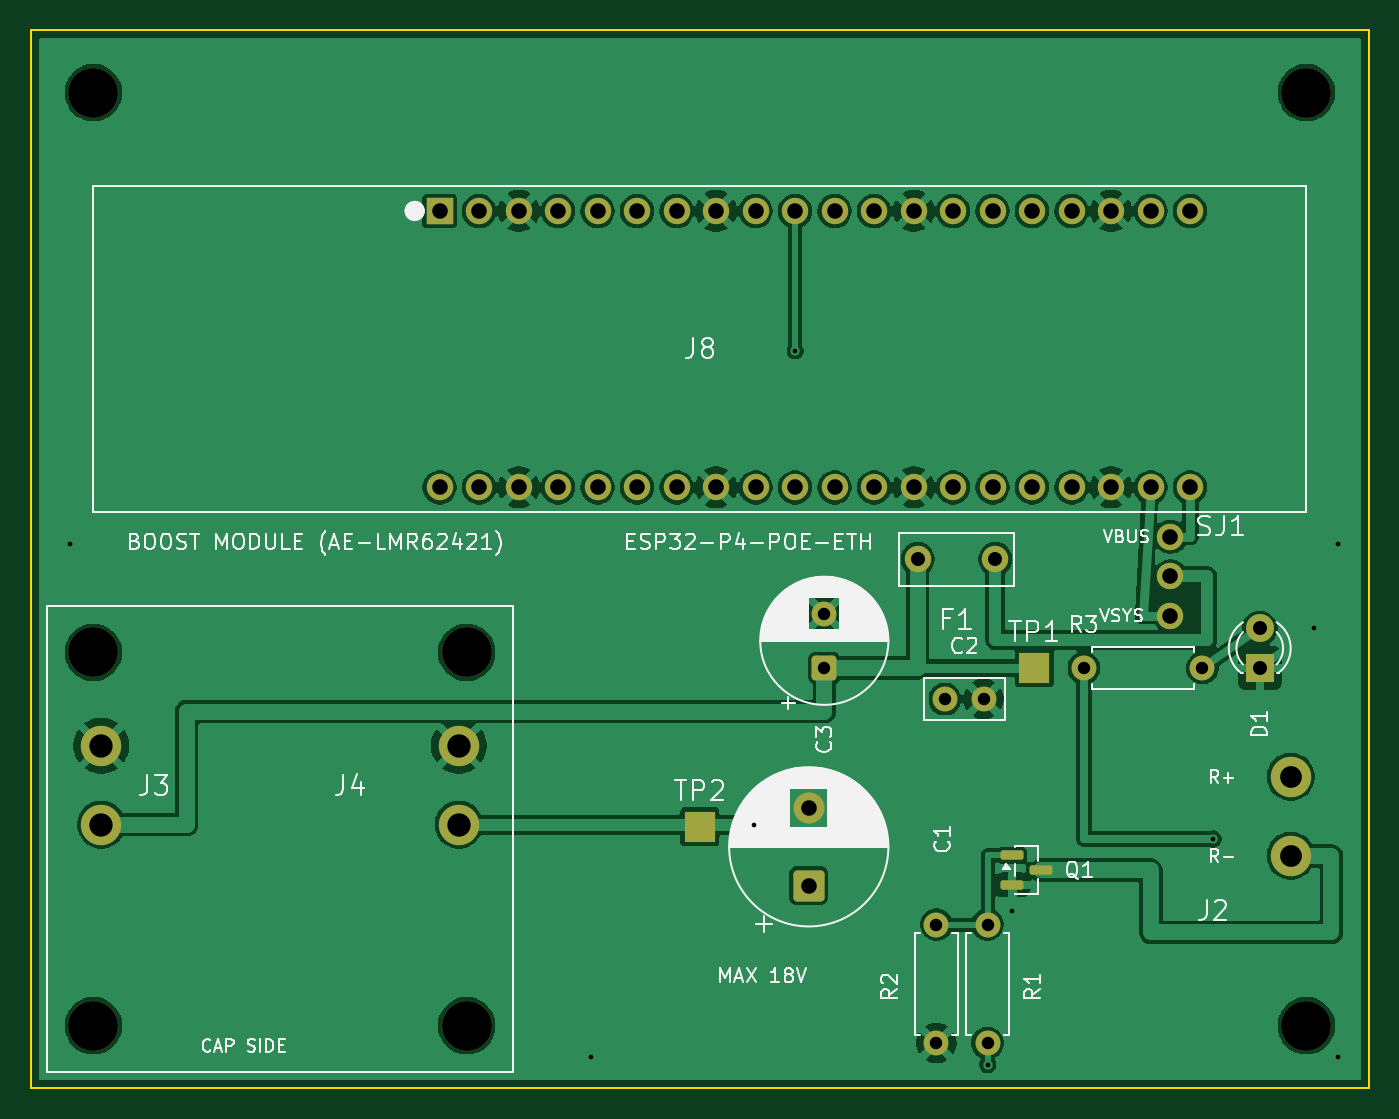
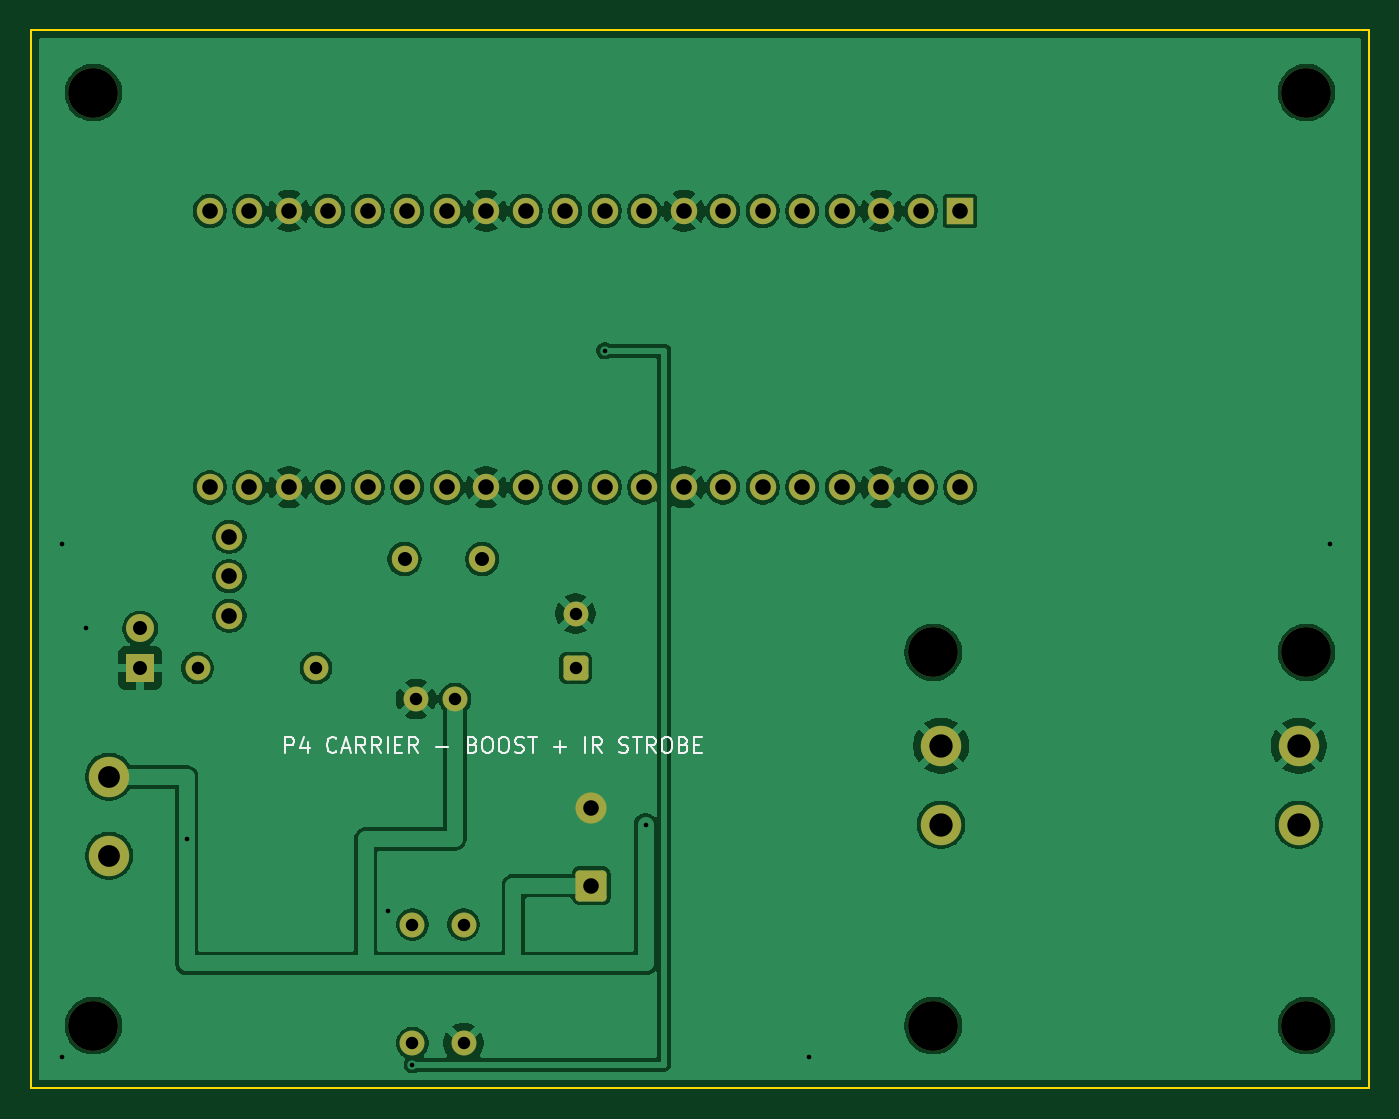
Circuit board: 10 layer files. Board 86.0 x 68.0 mm.
- bottom_copper: P4_carrier-B_Cu.gbl (114952 bytes)
- bottom_mask: P4_carrier-B_Mask.gbs (3545 bytes)
- paste: P4_carrier-B_Paste.gbp (455 bytes)
- bottom_silk: P4_carrier-B_Silkscreen.gbo (11280 bytes)
- outline: P4_carrier-Edge_Cuts.gm1 (641 bytes)
- top_copper: P4_carrier-F_Cu.gtl (124078 bytes)
- top_mask: P4_carrier-F_Mask.gts (3866 bytes)
- paste: P4_carrier-F_Paste.gtp (1316 bytes)
- top_silk: P4_carrier-F_Silkscreen.gto (62660 bytes)
- drill: P4_carrier.drl (1725 bytes)

=== bottom_copper: P4_carrier-B_Cu.gbl (114952 bytes, source omitted) ===
=== bottom_mask: P4_carrier-B_Mask.gbs ===
%TF.GenerationSoftware,KiCad,Pcbnew,10.0.8*%
%TF.CreationDate,2026-11-28T03:17:33+09:00*%
%TF.ProjectId,P4_carrier,50345f63-6172-4726-9965-722e6b696361,rev?*%
%TF.SameCoordinates,Original*%
%TF.FileFunction,Soldermask,Bot*%
%TF.FilePolarity,Negative*%
%FSLAX46Y46*%
G04 Gerber Fmt 4.6, Leading zero omitted, Abs format (unit mm)*
G04 Created by KiCad (PCBNEW 10.0.8) date 2026-11-28 03:17:33*
%MOMM*%
%LPD*%
G01*
G04 APERTURE LIST*
G04 Aperture macros list*
%AMRoundRect*
0 Rectangle with rounded corners*
0 $1 Rounding radius*
0 $2 $3 $4 $5 $6 $7 $8 $9 X,Y pos of 4 corners*
0 Add a 4 corners polygon primitive as box body*
4,1,4,$2,$3,$4,$5,$6,$7,$8,$9,$2,$3,0*
0 Add four circle primitives for the rounded corners*
1,1,$1+$1,$2,$3*
1,1,$1+$1,$4,$5*
1,1,$1+$1,$6,$7*
1,1,$1+$1,$8,$9*
0 Add four rect primitives between the rounded corners*
20,1,$1+$1,$2,$3,$4,$5,0*
20,1,$1+$1,$4,$5,$6,$7,0*
20,1,$1+$1,$6,$7,$8,$9,0*
20,1,$1+$1,$8,$9,$2,$3,0*%
G04 Aperture macros list end*
%ADD10C,3.200000*%
%ADD11C,1.600000*%
%ADD12C,1.700000*%
%ADD13C,2.600000*%
%ADD14RoundRect,0.250000X0.550000X-0.550000X0.550000X0.550000X-0.550000X0.550000X-0.550000X-0.550000X0*%
%ADD15RoundRect,0.250000X0.750000X-0.750000X0.750000X0.750000X-0.750000X0.750000X-0.750000X-0.750000X0*%
%ADD16C,2.000000*%
%ADD17R,1.800000X1.800000*%
%ADD18C,1.800000*%
%ADD19R,1.700000X1.700000*%
G04 APERTURE END LIST*
D10*
%TO.C,H4*%
X28000000Y-56000000D03*
%TD*%
D11*
%TO.C,C2*%
X58750000Y-35000000D03*
X61250000Y-35000000D03*
%TD*%
D10*
%TO.C,H1*%
X4000000Y-32000000D03*
%TD*%
D11*
%TO.C,R1*%
X61500000Y-49500000D03*
X61500000Y-57120000D03*
%TD*%
D10*
%TO.C,H5*%
X82000000Y-56000000D03*
%TD*%
D12*
%TO.C,SJ1*%
X73260000Y-24560000D03*
X73260000Y-27100000D03*
X73260000Y-29640000D03*
%TD*%
D13*
%TO.C,J3*%
X4500000Y-43080000D03*
X4500000Y-38000000D03*
%TD*%
D14*
%TO.C,C3*%
X51000000Y-33000000D03*
D11*
X51000000Y-29500000D03*
%TD*%
D10*
%TO.C,H2*%
X28000000Y-32000000D03*
%TD*%
D11*
%TO.C,R2*%
X58200000Y-49500000D03*
X58200000Y-57120000D03*
%TD*%
D15*
%TO.C,C1*%
X50000000Y-47000000D03*
D16*
X50000000Y-42000000D03*
%TD*%
D17*
%TO.C,D1*%
X79000000Y-33000000D03*
D18*
X79000000Y-30460000D03*
%TD*%
D10*
%TO.C,H3*%
X4000000Y-56000000D03*
%TD*%
D19*
%TO.C,J8*%
X26260000Y-3610000D03*
D12*
X28800000Y-3610000D03*
X31340000Y-3610000D03*
X33880000Y-3610000D03*
X36420000Y-3610000D03*
X38960000Y-3610000D03*
X41500000Y-3610000D03*
X44040000Y-3610000D03*
X46580000Y-3610000D03*
X49120000Y-3610000D03*
X51660000Y-3610000D03*
X54200000Y-3610000D03*
X56740000Y-3610000D03*
X59280000Y-3610000D03*
X61820000Y-3610000D03*
X64360000Y-3610000D03*
X66900000Y-3610000D03*
X69440000Y-3610000D03*
X71980000Y-3610000D03*
X74520000Y-3610000D03*
X26260000Y-21390000D03*
X28800000Y-21390000D03*
X31340000Y-21390000D03*
X33880000Y-21390000D03*
X36420000Y-21390000D03*
X38960000Y-21390000D03*
X41500000Y-21390000D03*
X44040000Y-21390000D03*
X46580000Y-21390000D03*
X49120000Y-21390000D03*
X51660000Y-21390000D03*
X54200000Y-21390000D03*
X56740000Y-21390000D03*
X59280000Y-21390000D03*
X61820000Y-21390000D03*
X64360000Y-21390000D03*
X66900000Y-21390000D03*
X69440000Y-21390000D03*
X71980000Y-21390000D03*
X74520000Y-21390000D03*
%TD*%
D10*
%TO.C,H6*%
X4000000Y4000000D03*
%TD*%
D11*
%TO.C,R3*%
X67690000Y-33000000D03*
X75310000Y-33000000D03*
%TD*%
D13*
%TO.C,J4*%
X27500000Y-43080000D03*
X27500000Y-38000000D03*
%TD*%
D10*
%TO.C,H7*%
X82000000Y4000000D03*
%TD*%
D12*
%TO.C,F1*%
X62000000Y-26000000D03*
X57000000Y-26000000D03*
%TD*%
D13*
%TO.C,J2*%
X81000000Y-40000000D03*
X81000000Y-45080000D03*
%TD*%
M02*

=== paste: P4_carrier-B_Paste.gbp ===
%TF.GenerationSoftware,KiCad,Pcbnew,10.0.8*%
%TF.CreationDate,2026-11-28T03:17:33+09:00*%
%TF.ProjectId,P4_carrier,50345f63-6172-4726-9965-722e6b696361,rev?*%
%TF.SameCoordinates,Original*%
%TF.FileFunction,Paste,Bot*%
%TF.FilePolarity,Positive*%
%FSLAX46Y46*%
G04 Gerber Fmt 4.6, Leading zero omitted, Abs format (unit mm)*
G04 Created by KiCad (PCBNEW 10.0.8) date 2026-11-28 03:17:33*
%MOMM*%
%LPD*%
G01*
G04 APERTURE LIST*
G04 APERTURE END LIST*
M02*

=== bottom_silk: P4_carrier-B_Silkscreen.gbo (11280 bytes, source omitted) ===
=== outline: P4_carrier-Edge_Cuts.gm1 ===
%TF.GenerationSoftware,KiCad,Pcbnew,10.0.8*%
%TF.CreationDate,2026-11-28T03:17:33+09:00*%
%TF.ProjectId,P4_carrier,50345f63-6172-4726-9965-722e6b696361,rev?*%
%TF.SameCoordinates,Original*%
%TF.FileFunction,Profile,NP*%
%FSLAX46Y46*%
G04 Gerber Fmt 4.6, Leading zero omitted, Abs format (unit mm)*
G04 Created by KiCad (PCBNEW 10.0.8) date 2026-11-28 03:17:33*
%MOMM*%
%LPD*%
G01*
G04 APERTURE LIST*
%TA.AperFunction,Profile*%
%ADD10C,0.100000*%
%TD*%
G04 APERTURE END LIST*
D10*
X0Y8000000D02*
X86000000Y8000000D01*
X0Y-60000000D02*
X0Y8000000D01*
X86000000Y8000000D02*
X86000000Y-60000000D01*
X86000000Y-60000000D02*
X0Y-60000000D01*
M02*

=== top_copper: P4_carrier-F_Cu.gtl (124078 bytes, source omitted) ===
=== top_mask: P4_carrier-F_Mask.gts ===
%TF.GenerationSoftware,KiCad,Pcbnew,10.0.8*%
%TF.CreationDate,2026-11-28T03:17:33+09:00*%
%TF.ProjectId,P4_carrier,50345f63-6172-4726-9965-722e6b696361,rev?*%
%TF.SameCoordinates,Original*%
%TF.FileFunction,Soldermask,Top*%
%TF.FilePolarity,Negative*%
%FSLAX46Y46*%
G04 Gerber Fmt 4.6, Leading zero omitted, Abs format (unit mm)*
G04 Created by KiCad (PCBNEW 10.0.8) date 2026-11-28 03:17:33*
%MOMM*%
%LPD*%
G01*
G04 APERTURE LIST*
G04 Aperture macros list*
%AMRoundRect*
0 Rectangle with rounded corners*
0 $1 Rounding radius*
0 $2 $3 $4 $5 $6 $7 $8 $9 X,Y pos of 4 corners*
0 Add a 4 corners polygon primitive as box body*
4,1,4,$2,$3,$4,$5,$6,$7,$8,$9,$2,$3,0*
0 Add four circle primitives for the rounded corners*
1,1,$1+$1,$2,$3*
1,1,$1+$1,$4,$5*
1,1,$1+$1,$6,$7*
1,1,$1+$1,$8,$9*
0 Add four rect primitives between the rounded corners*
20,1,$1+$1,$2,$3,$4,$5,0*
20,1,$1+$1,$4,$5,$6,$7,0*
20,1,$1+$1,$6,$7,$8,$9,0*
20,1,$1+$1,$8,$9,$2,$3,0*%
G04 Aperture macros list end*
%ADD10C,3.200000*%
%ADD11C,1.600000*%
%ADD12C,1.700000*%
%ADD13C,2.600000*%
%ADD14RoundRect,0.250000X0.550000X-0.550000X0.550000X0.550000X-0.550000X0.550000X-0.550000X-0.550000X0*%
%ADD15RoundRect,0.150000X-0.587500X-0.150000X0.587500X-0.150000X0.587500X0.150000X-0.587500X0.150000X0*%
%ADD16R,2.000000X2.000000*%
%ADD17RoundRect,0.250000X0.750000X-0.750000X0.750000X0.750000X-0.750000X0.750000X-0.750000X-0.750000X0*%
%ADD18C,2.000000*%
%ADD19R,1.800000X1.800000*%
%ADD20C,1.800000*%
%ADD21R,1.700000X1.700000*%
G04 APERTURE END LIST*
D10*
%TO.C,H4*%
X28000000Y-56000000D03*
%TD*%
D11*
%TO.C,C2*%
X58750000Y-35000000D03*
X61250000Y-35000000D03*
%TD*%
D10*
%TO.C,H1*%
X4000000Y-32000000D03*
%TD*%
D11*
%TO.C,R1*%
X61500000Y-49500000D03*
X61500000Y-57120000D03*
%TD*%
D10*
%TO.C,H5*%
X82000000Y-56000000D03*
%TD*%
D12*
%TO.C,SJ1*%
X73260000Y-24560000D03*
X73260000Y-27100000D03*
X73260000Y-29640000D03*
%TD*%
D13*
%TO.C,J3*%
X4500000Y-43080000D03*
X4500000Y-38000000D03*
%TD*%
D14*
%TO.C,C3*%
X51000000Y-33000000D03*
D11*
X51000000Y-29500000D03*
%TD*%
D15*
%TO.C,Q1*%
X63062500Y-45050000D03*
X63062500Y-46950000D03*
X64937500Y-46000000D03*
%TD*%
D10*
%TO.C,H2*%
X28000000Y-32000000D03*
%TD*%
D11*
%TO.C,R2*%
X58200000Y-49500000D03*
X58200000Y-57120000D03*
%TD*%
D16*
%TO.C,TP1*%
X64500000Y-33000000D03*
%TD*%
D17*
%TO.C,C1*%
X50000000Y-47000000D03*
D18*
X50000000Y-42000000D03*
%TD*%
D19*
%TO.C,D1*%
X79000000Y-33000000D03*
D20*
X79000000Y-30460000D03*
%TD*%
D10*
%TO.C,H3*%
X4000000Y-56000000D03*
%TD*%
D21*
%TO.C,J8*%
X26260000Y-3610000D03*
D12*
X28800000Y-3610000D03*
X31340000Y-3610000D03*
X33880000Y-3610000D03*
X36420000Y-3610000D03*
X38960000Y-3610000D03*
X41500000Y-3610000D03*
X44040000Y-3610000D03*
X46580000Y-3610000D03*
X49120000Y-3610000D03*
X51660000Y-3610000D03*
X54200000Y-3610000D03*
X56740000Y-3610000D03*
X59280000Y-3610000D03*
X61820000Y-3610000D03*
X64360000Y-3610000D03*
X66900000Y-3610000D03*
X69440000Y-3610000D03*
X71980000Y-3610000D03*
X74520000Y-3610000D03*
X26260000Y-21390000D03*
X28800000Y-21390000D03*
X31340000Y-21390000D03*
X33880000Y-21390000D03*
X36420000Y-21390000D03*
X38960000Y-21390000D03*
X41500000Y-21390000D03*
X44040000Y-21390000D03*
X46580000Y-21390000D03*
X49120000Y-21390000D03*
X51660000Y-21390000D03*
X54200000Y-21390000D03*
X56740000Y-21390000D03*
X59280000Y-21390000D03*
X61820000Y-21390000D03*
X64360000Y-21390000D03*
X66900000Y-21390000D03*
X69440000Y-21390000D03*
X71980000Y-21390000D03*
X74520000Y-21390000D03*
%TD*%
D10*
%TO.C,H6*%
X4000000Y4000000D03*
%TD*%
D11*
%TO.C,R3*%
X67690000Y-33000000D03*
X75310000Y-33000000D03*
%TD*%
D13*
%TO.C,J4*%
X27500000Y-43080000D03*
X27500000Y-38000000D03*
%TD*%
D10*
%TO.C,H7*%
X82000000Y4000000D03*
%TD*%
D12*
%TO.C,F1*%
X62000000Y-26000000D03*
X57000000Y-26000000D03*
%TD*%
D13*
%TO.C,J2*%
X81000000Y-40000000D03*
X81000000Y-45080000D03*
%TD*%
D16*
%TO.C,TP2*%
X43000000Y-43200000D03*
%TD*%
M02*

=== paste: P4_carrier-F_Paste.gtp (1316 bytes, source withheld) ===
=== top_silk: P4_carrier-F_Silkscreen.gto (62660 bytes, source omitted) ===
=== drill: P4_carrier.drl ===
M48
; DRILL file KiCad 10.0.8 date 2026-11-28T03:17:34
; FORMAT={-:-/ absolute / metric / decimal}
; #@! TF.CreationDate,2026-11-28T03:17:34+09:00
; #@! TF.GenerationSoftware,Kicad,Pcbnew,10.0.8
; #@! TF.FileFunction,MixedPlating,1,2
FMAT,2
METRIC
; #@! TA.AperFunction,Plated,PTH,ViaDrill
T1C0.300
; #@! TA.AperFunction,Plated,PTH,ComponentDrill
T2C0.800
; #@! TA.AperFunction,Plated,PTH,ComponentDrill
T3C0.900
; #@! TA.AperFunction,Plated,PTH,ComponentDrill
T4C1.000
; #@! TA.AperFunction,Plated,PTH,ComponentDrill
T5C1.400
; #@! TA.AperFunction,Plated,PTH,ComponentDrill
T6C1.500
; #@! TA.AperFunction,NonPlated,NPTH,ComponentDrill
T7C3.200
%
G90
G05
T1
X2.5Y-25.0
X36.0Y-58.0
X46.5Y-43.08
X49.12Y-12.6
X61.5Y-58.5
X63.06Y-48.6
X76.0Y-44.0
X82.5Y-30.46
X84.0Y-25.0
X84.0Y-58.0
T2
X51.0Y-29.5
X51.0Y-33.0
X58.2Y-49.5
X58.2Y-57.12
X58.75Y-35.0
X61.25Y-35.0
X61.5Y-49.5
X61.5Y-57.12
X67.69Y-33.0
X75.31Y-33.0
T3
X57.0Y-26.0
X62.0Y-26.0
X79.0Y-30.46
X79.0Y-33.0
T4
X26.26Y-3.61
X26.26Y-21.39
X28.8Y-3.61
X28.8Y-21.39
X31.34Y-3.61
X31.34Y-21.39
X33.88Y-3.61
X33.88Y-21.39
X36.42Y-3.61
X36.42Y-21.39
X38.96Y-3.61
X38.96Y-21.39
X41.5Y-3.61
X41.5Y-21.39
X44.04Y-3.61
X44.04Y-21.39
X46.58Y-3.61
X46.58Y-21.39
X49.12Y-3.61
X49.12Y-21.39
X50.0Y-42.0
X50.0Y-47.0
X51.66Y-3.61
X51.66Y-21.39
X54.2Y-3.61
X54.2Y-21.39
X56.74Y-3.61
X56.74Y-21.39
X59.28Y-3.61
X59.28Y-21.39
X61.82Y-3.61
X61.82Y-21.39
X64.36Y-3.61
X64.36Y-21.39
X66.9Y-3.61
X66.9Y-21.39
X69.44Y-3.61
X69.44Y-21.39
X71.98Y-3.61
X71.98Y-21.39
X73.26Y-24.56
X73.26Y-27.1
X73.26Y-29.64
X74.52Y-3.61
X74.52Y-21.39
T5
X81.0Y-40.0
X81.0Y-45.08
T6
X4.5Y-38.0
X4.5Y-43.08
X27.5Y-38.0
X27.5Y-43.08
T7
X4.0Y4.0
X4.0Y-32.0
X4.0Y-56.0
X28.0Y-32.0
X28.0Y-56.0
X82.0Y4.0
X82.0Y-56.0
M30
